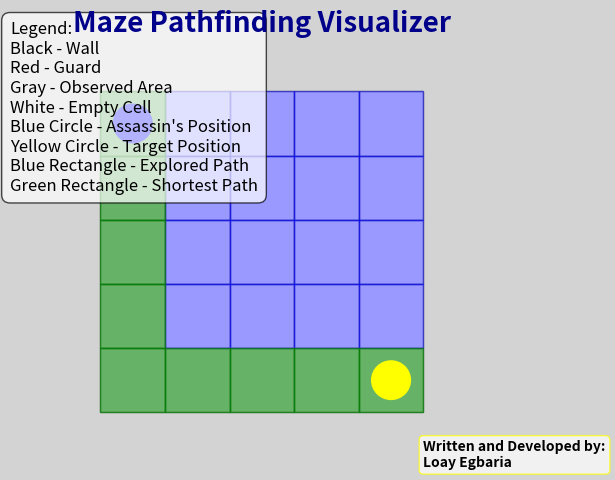
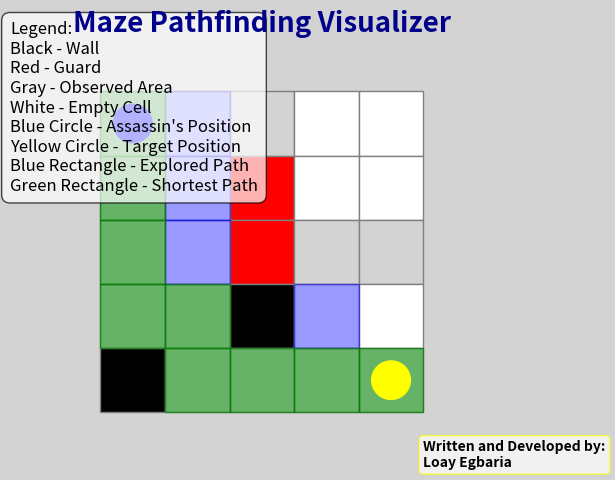
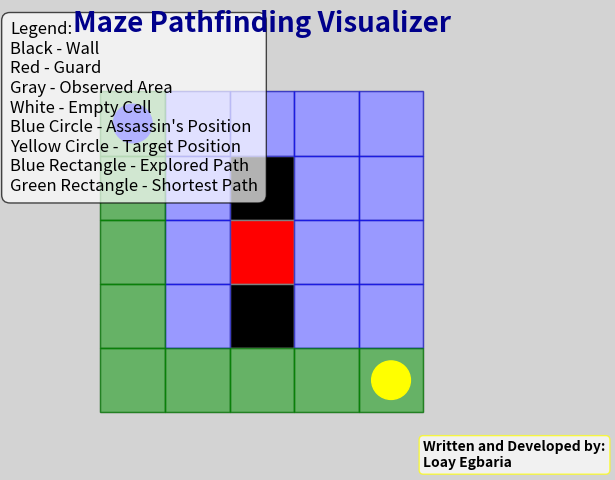
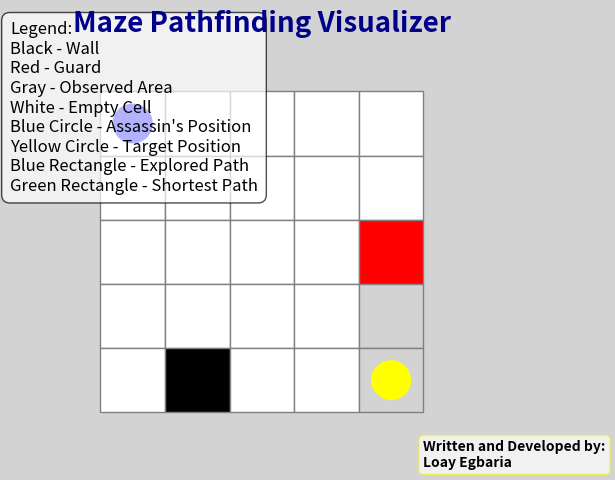
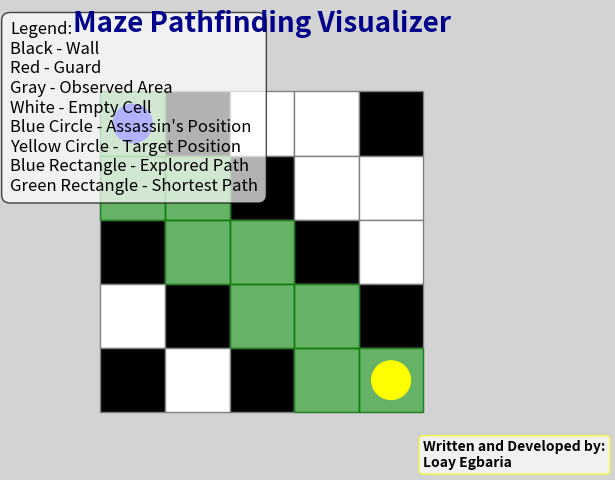
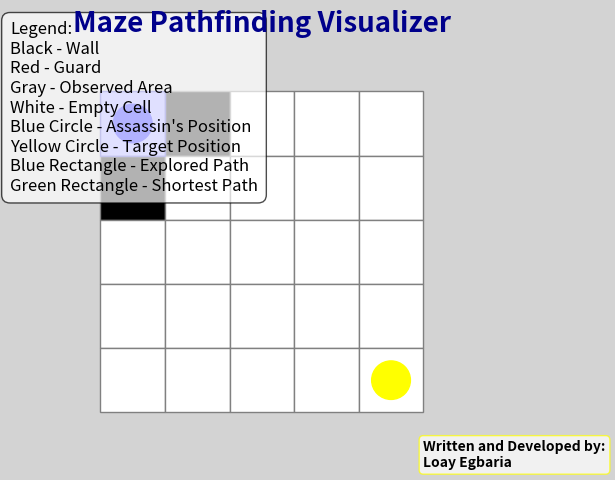

Reproduce these figures in Python, in order.
from collections import deque
import matplotlib.pyplot as plt

def draw_maze(board, explored=None, shortest_path=None):
    """
    Draws the maze with walls, guards, observed areas, and paths.
    
    :param board: List of strings representing the maze.
    :param explored: List of (row, col) positions representing explored paths.
    :param shortest_path: List of (row, col) positions representing the shortest path.
    """
    N, M = len(board), len(board[0])
    
    fig, ax = plt.subplots(figsize=(M, N))
    ax.set_xlim(-0.5, M + 0.5)
    ax.set_ylim(-0.5, N + 0.5)
    
    # Set the background color to light gray
    fig.patch.set_facecolor('lightgray')
    
    # Color mapping
    colors = {
        'X': 'black',  # Walls
        '<': 'red', '>': 'red', '^': 'red', 'v': 'red',  # Guards
        '*': 'lightgray',  # Observed cells
        '.': 'white'  # Empty cells
    }

    # Draw grid
    for i in range(N):
        for j in range(M):
            cell = board[i][j]
            color = colors.get(cell, 'white')
            ax.add_patch(plt.Rectangle((j, N - i - 1), 1, 1, facecolor=color, edgecolor="gray"))
    
    # Draw explored paths
    if explored:
        for (x, y) in explored:
            if shortest_path and (x, y) in shortest_path:
                continue  # Avoid overwriting shortest path color
            ax.add_patch(plt.Rectangle((y, N - x - 1), 1, 1, color="blue", alpha=0.4))
    
    # Draw shortest path in green
    if shortest_path:
        for (x, y) in shortest_path:
            ax.add_patch(plt.Rectangle((y, N - x - 1), 1, 1, color="green", alpha=0.6))

    # Draw assassin position (A)
    for i in range(N):
        for j in range(M):
            if board[i][j] == 'A':
                ax.add_patch(plt.Circle((j + 0.5, N - i - 0.5), 0.3, color="blue", zorder=3))

    # Draw goal position (bottom-right corner)
    ax.add_patch(plt.Circle((M - 1 + 0.5, 0.5), 0.3, color="yellow", zorder=3))

    # Remove axis labels
    ax.set_xticks([])
    ax.set_yticks([])
    ax.set_frame_on(False)

    # Add legend text in the top-left corner
    legend_text = (
        "Legend:\n"
        "Black - Wall\n"
        "Red - Guard\n"
        "Gray - Observed Area\n"
        "White - Empty Cell\n"
        "Blue Circle - Assassin's Position\n"
        "Yellow Circle - Target Position\n"
        "Blue Rectangle - Explored Path\n"
        "Green Rectangle - Shortest Path"
    )
    ax.text(-0.15, 1.1, legend_text, transform=ax.transAxes, fontsize=12, fontstyle='italic', verticalalignment='top', 
            bbox=dict(facecolor='white', alpha=0.7, edgecolor='black', boxstyle='round,pad=0.5'))

    # Add a title in the center of the plot
    ax.set_title("Maze Pathfinding Visualizer", fontsize=20, fontweight='bold', color='darkblue', pad=20)
    
    
    ax.text(M + 0, -0.9, "Written and Developed by:\nLoay Egbaria",
        fontsize=10, fontweight='bold', fontstyle='italic', color='black',
        verticalalignment='bottom', horizontalalignment='left',
        bbox=dict(facecolor='white', alpha=0.7, edgecolor='yellow', boxstyle='round,pad=0.3'))
    
    plt.show()
    
    
    
def solution(B, visualize=False):
    N = len(B)
    M = len(B[0])

    # Convert the board to a list of lists for easier manipulation
    board = [list(row) for row in B]

    # Mark cells observed by guards
    def mark_observed(x, y, dx, dy):
        nx, ny = x + dx, y + dy
        while 0 <= nx < N and 0 <= ny < M:
            if board[nx][ny] == 'X' or board[nx][ny] in ['<', '>', '^', 'v']:
                break  # Stop if we hit an obstacle or another guard
            if board[nx][ny] in ['.', 'A']:
                board[nx][ny] = '*'  # Mark the cell as observed
            nx += dx
            ny += dy

    # Iterate through the board and mark observed cells
    startX, startY = -1, -1
    for i in range(N):
        for j in range(M):
            c = board[i][j]
            if c == 'A':
                startX, startY = i, j
            elif c == '<':
                mark_observed(i, j, 0, -1)
            elif c == '>':
                mark_observed(i, j, 0, 1)
            elif c == '^':
                mark_observed(i, j, -1, 0)
            elif c == 'v':
                mark_observed(i, j, 1, 0)

    # If the bottom-right cell or the assassin's starting position is observed, return False
    if board[N - 1][M - 1] == '*' or board[startX][startY] == '*':
        if visualize:
            draw_maze(board)
        return False

    # BFS to find a path to the bottom-right cell
    visited = [[False] * M for _ in range(N)]
    queue = deque([(startX, startY, [])])  # Store path along with (x, y)
    visited[startX][startY] = True
    explored = []  # Track explored cells
    shortest_path = []

    while queue:
        x, y, path = queue.popleft()
        explored.append((x, y))

        if x == N - 1 and y == M - 1:
            shortest_path = path + [(x, y)]
            if visualize:
                draw_maze(board, explored, shortest_path)
            return True  # Reached the bottom-right cell

        # Explore all four directions
        for dx, dy in [(1, 0), (-1, 0), (0, 1), (0, -1)]:
            nx, ny = x + dx, y + dy
            if 0 <= nx < N and 0 <= ny < M and not visited[nx][ny]:
                if board[nx][ny] == '.':  # Only move into safe, non-observed cells
                    visited[nx][ny] = True
                    queue.append((nx, ny, path + [(x, y)]))

    if visualize:
        draw_maze(board, explored)
    return False  # No path found



# Test Cases and Expected Outputs
test_cases = [
    # Example 1: Basic Path
    {
        "input": [
            "A....",
            ".....",
            ".....",
            ".....",
            "....."
        ],
        "expected_output": True
    },
    
    # Example 2: Blocked Path by Guard and path between two walls
    {
        "input": [
            "A....",
            "..^..",
            "..>..",
            "..X..",
            "X...."
        ],
        "expected_output": True
    },
    
    # Example 3: Guard vision Path blocked by Wall
    {
        "input": [
            "A....",
            "..X..",
            "..^..",
            "..X..",
            "....."
        ],
        "expected_output": True
    },
    
    # Example 4: Guard observing the target position
    {
        "input": [
            "A....",
            ".....",
            "....v",
            ".....",
            ".X..."
        ],
        "expected_output": False
    },
    
    # Example 5: Zigzag path
    {
        "input": [
            "AX..X",
            "..X..",
            "X..X.",
            ".X..X",
            "X.X.."
        ],
        "expected_output": True
    },
    
    # Example 6: Blocked by walls
    {
        "input": [
            "AX...",
            "X....",
            ".....",
            ".....",
            "....."
        ],
        "expected_output": False
    }
]



# Run Test Cases
for i, test_case in enumerate(test_cases):
    board = test_case["input"]
    expected = test_case["expected_output"]
    
    result = solution(board, visualize=True)  # Enable visualization
    
    print(f"Test case {i+1} - Expected: {expected}, Result: {result}, {'Passed' if result == expected else 'Failed'}")
